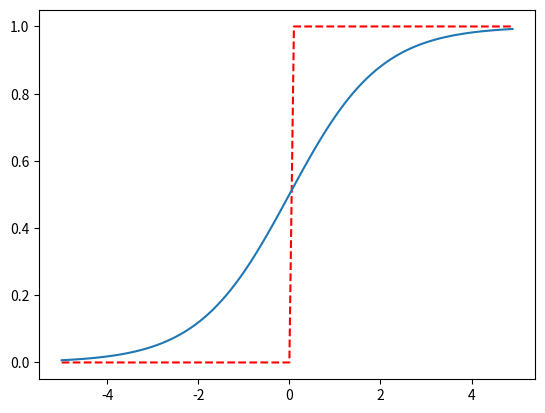

This figure's Python source:
# 下面让我们来画一画阶跃函数
import numpy as np
import matplotlib.pyplot as plt

def step_function(x):
    # 关于np.astype(int)，这个方法可以把bool类型转换为0或1
    y = x > 0
    return y.astype(int)

def sigmoid(x):
    return 1 / (1 + np.exp(-x))

x=np.arange(-5,5,0.1)
y1=step_function(x)
y2=sigmoid(x)
plt.plot(x,y1,linestyle='--',color='r')
plt.plot(x,y2)

# plt.axhline(y=0,color='r')
# plt.axvline(x=0,color='r')
plt.show()
